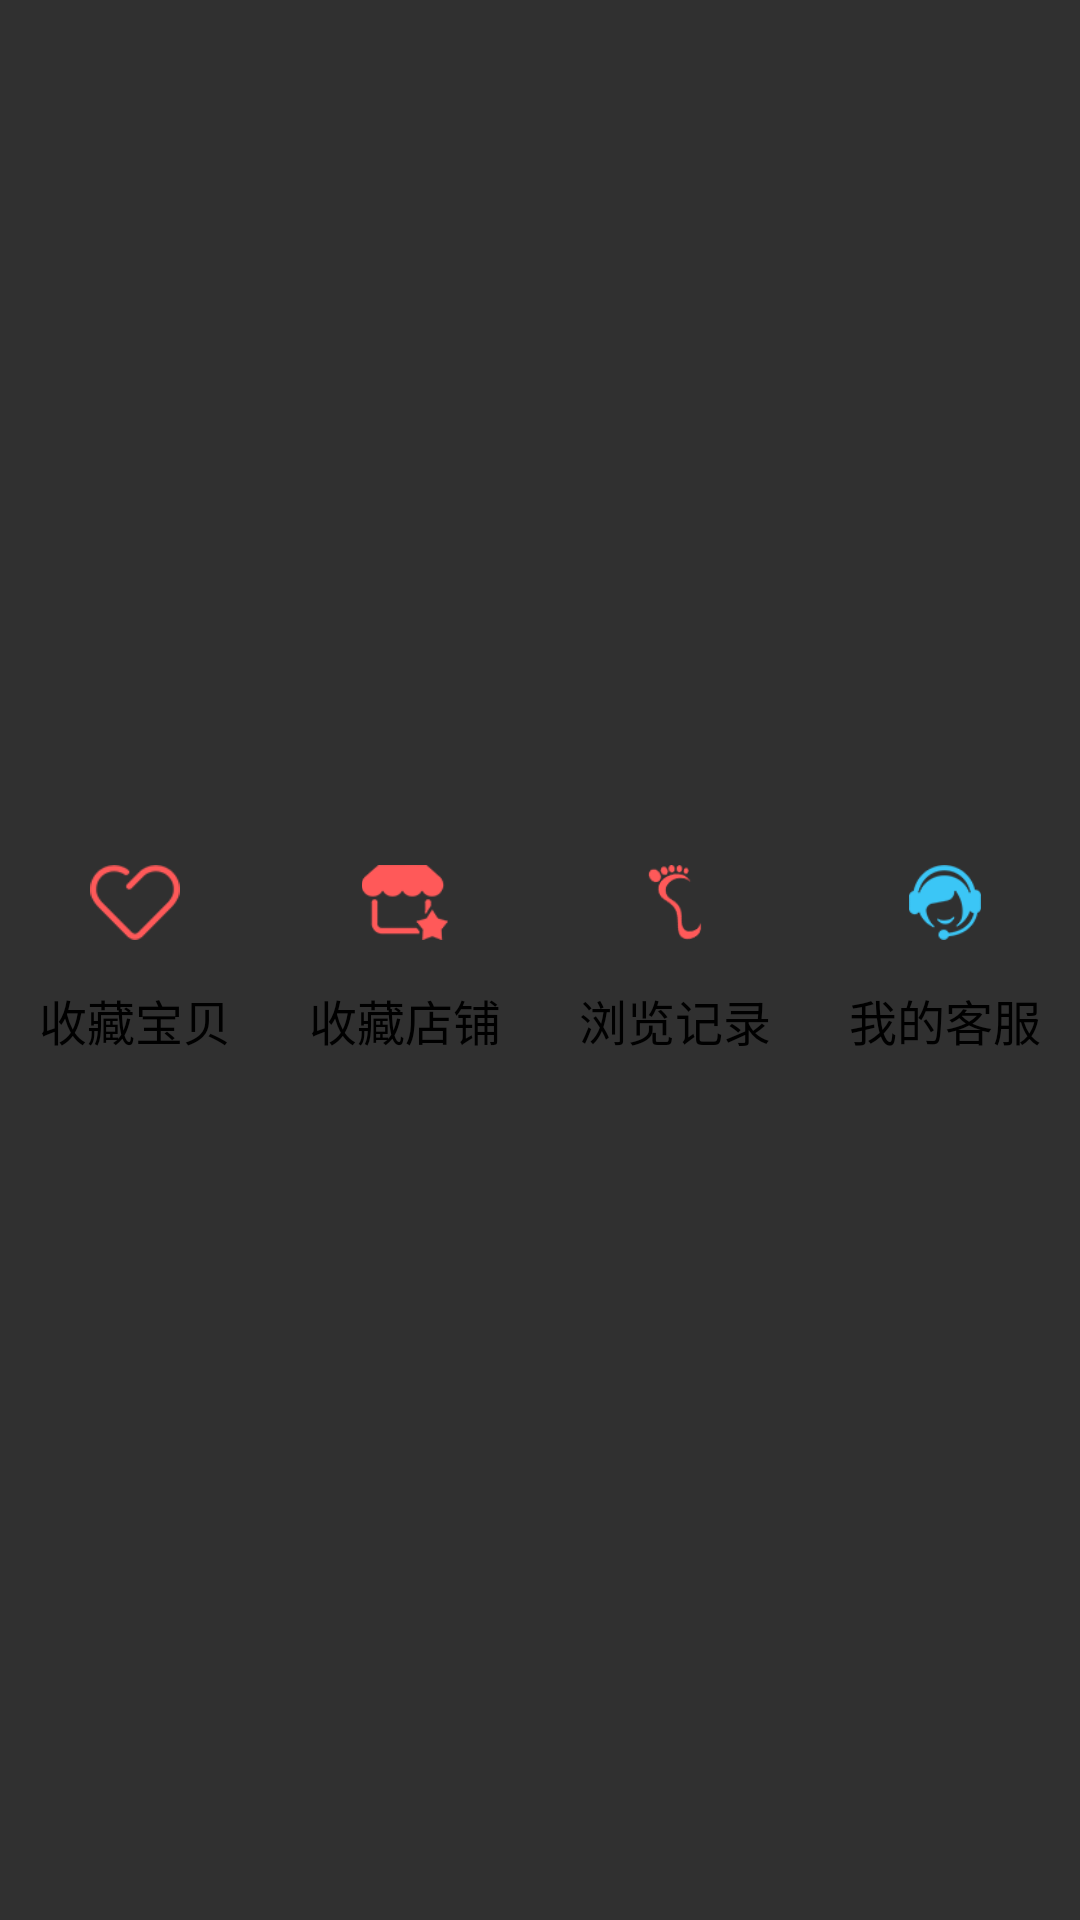

Android layout source for this screen:
<!-- AndroidManifest.xml: application theme AppTheme -->
<!-- res/layout/mycenter_bt4.xml -->
<?xml version="1.0" encoding="utf-8"?>
<LinearLayout xmlns:android="http://schemas.android.com/apk/res/android"
    android:layout_width="match_parent"
    android:layout_height="match_parent"
    android:orientation="horizontal">

    <RelativeLayout style="@style/Mycenter_RL">

        <RelativeLayout
            android:layout_width="wrap_content"
            android:layout_height="wrap_content"
            android:layout_centerInParent="true">

            <ImageView
                android:id="@+id/mycenter_iv_collectGood"
                style="@style/Mycenter_RL_IV"
                android:layout_height="25dp"
                android:src="@mipmap/mycenter_collectgood" />

            <TextView
                android:id="@+id/mycenter_tv_collectGood"
                style="@style/Mycenter_RL_TV"
                android:layout_below="@id/mycenter_iv_collectGood"
                android:text="收藏宝贝"
                android:textSize="16sp" />
        </RelativeLayout>


    </RelativeLayout>

    <RelativeLayout style="@style/Mycenter_RL">

        <RelativeLayout
            android:layout_width="wrap_content"
            android:layout_height="wrap_content"
            android:layout_centerInParent="true">

            <ImageView
                android:id="@+id/mycenter_iv_collectStore"
                style="@style/Mycenter_RL_IV"
                android:layout_height="25dp"
                android:src="@mipmap/mycenter_collectstore" />

            <TextView
                android:id="@+id/mycenter_tv_collectStore"
                style="@style/Mycenter_RL_TV"
                android:layout_below="@id/mycenter_iv_collectStore"
                android:text="收藏店铺"
                android:textSize="16sp" />
        </RelativeLayout>


    </RelativeLayout>

    <RelativeLayout style="@style/Mycenter_RL">

        <RelativeLayout
            android:layout_width="wrap_content"
            android:layout_height="wrap_content"
            android:layout_centerInParent="true">

            <ImageView
                android:id="@+id/mycenter_iv_Cookies"
                style="@style/Mycenter_RL_IV"
                android:layout_height="25dp"
                android:src="@mipmap/mycenter_cookies" />

            <TextView
                android:id="@+id/mycenter_tv_Cookies"
                style="@style/Mycenter_RL_TV"
                android:layout_below="@id/mycenter_iv_Cookies"
                android:text="浏览记录"
                android:textSize="16sp" />
        </RelativeLayout>


    </RelativeLayout>

    <RelativeLayout style="@style/Mycenter_RL">

        <RelativeLayout
            android:layout_width="wrap_content"
            android:layout_height="wrap_content"
            android:layout_centerInParent="true">

            <ImageView
                android:id="@+id/mycenter_iv_Service"
                style="@style/Mycenter_RL_IV"
                android:layout_height="25dp"
                android:src="@mipmap/mycenter_service" />

            <TextView
                android:id="@+id/mycenter_tv_Service"
                style="@style/Mycenter_RL_TV"
                android:layout_below="@id/mycenter_iv_Service"
                android:text="我的客服"
                android:textSize="16sp" />
        </RelativeLayout>


    </RelativeLayout>


</LinearLayout>
<!-- resources referenced by this layout -->
<resources>
  <!-- mipmap mycenter_collectgood: png bitmap (mipmap-hdpi, 2314 bytes) -->
  <!-- mipmap mycenter_collectstore: png bitmap (mipmap-hdpi, 2047 bytes) -->
  <!-- mipmap mycenter_cookies: png bitmap (mipmap-hdpi, 2241 bytes) -->
  <!-- mipmap mycenter_service: png bitmap (mipmap-hdpi, 2589 bytes) -->
  <style name="Mycenter_RL">
          <item name="android:layout_width">0dp</item>
          <item name="android:layout_height">match_parent</item>
          <item name="android:layout_weight">1</item>
          <item name="android:layout_gravity">center</item>
      </style>
  <style name="Mycenter_RL_IV">
          <item name="android:layout_width">wrap_content</item>
          <item name="android:layout_height">23dp</item>
          <item name="android:layout_centerHorizontal">true</item>
      </style>
  <style name="Mycenter_RL_TV">
          <item name="android:layout_width">wrap_content</item>
          <item name="android:layout_height">wrap_content</item>
          <item name="android:textSize">12sp</item>
          <item name="android:textColor">@color/black</item>
          <item name="android:layout_marginTop">15dp</item>
          <item name="android:layout_centerHorizontal">true</item>
      </style>
  <style name="AppTheme" parent="AppTheme.Base">
  
      </style>
  <color name="black">#000000</color>
  <style name="AppTheme.Base" parent="Theme.AppCompat">
          
          <item name="android:windowActionBar">false</item>
          
          <item name="colorPrimary">@color/colorPrimary</item>
          <item name="colorPrimaryDark">@color/colorPrimaryDark</item>
          <item name="colorAccent">@color/colorAccent</item>
  
      </style>
  <color name="colorPrimary">#3F51B5</color>
  <color name="colorPrimaryDark">#303F9F</color>
  <color name="colorAccent">#FF4081</color>
</resources>
